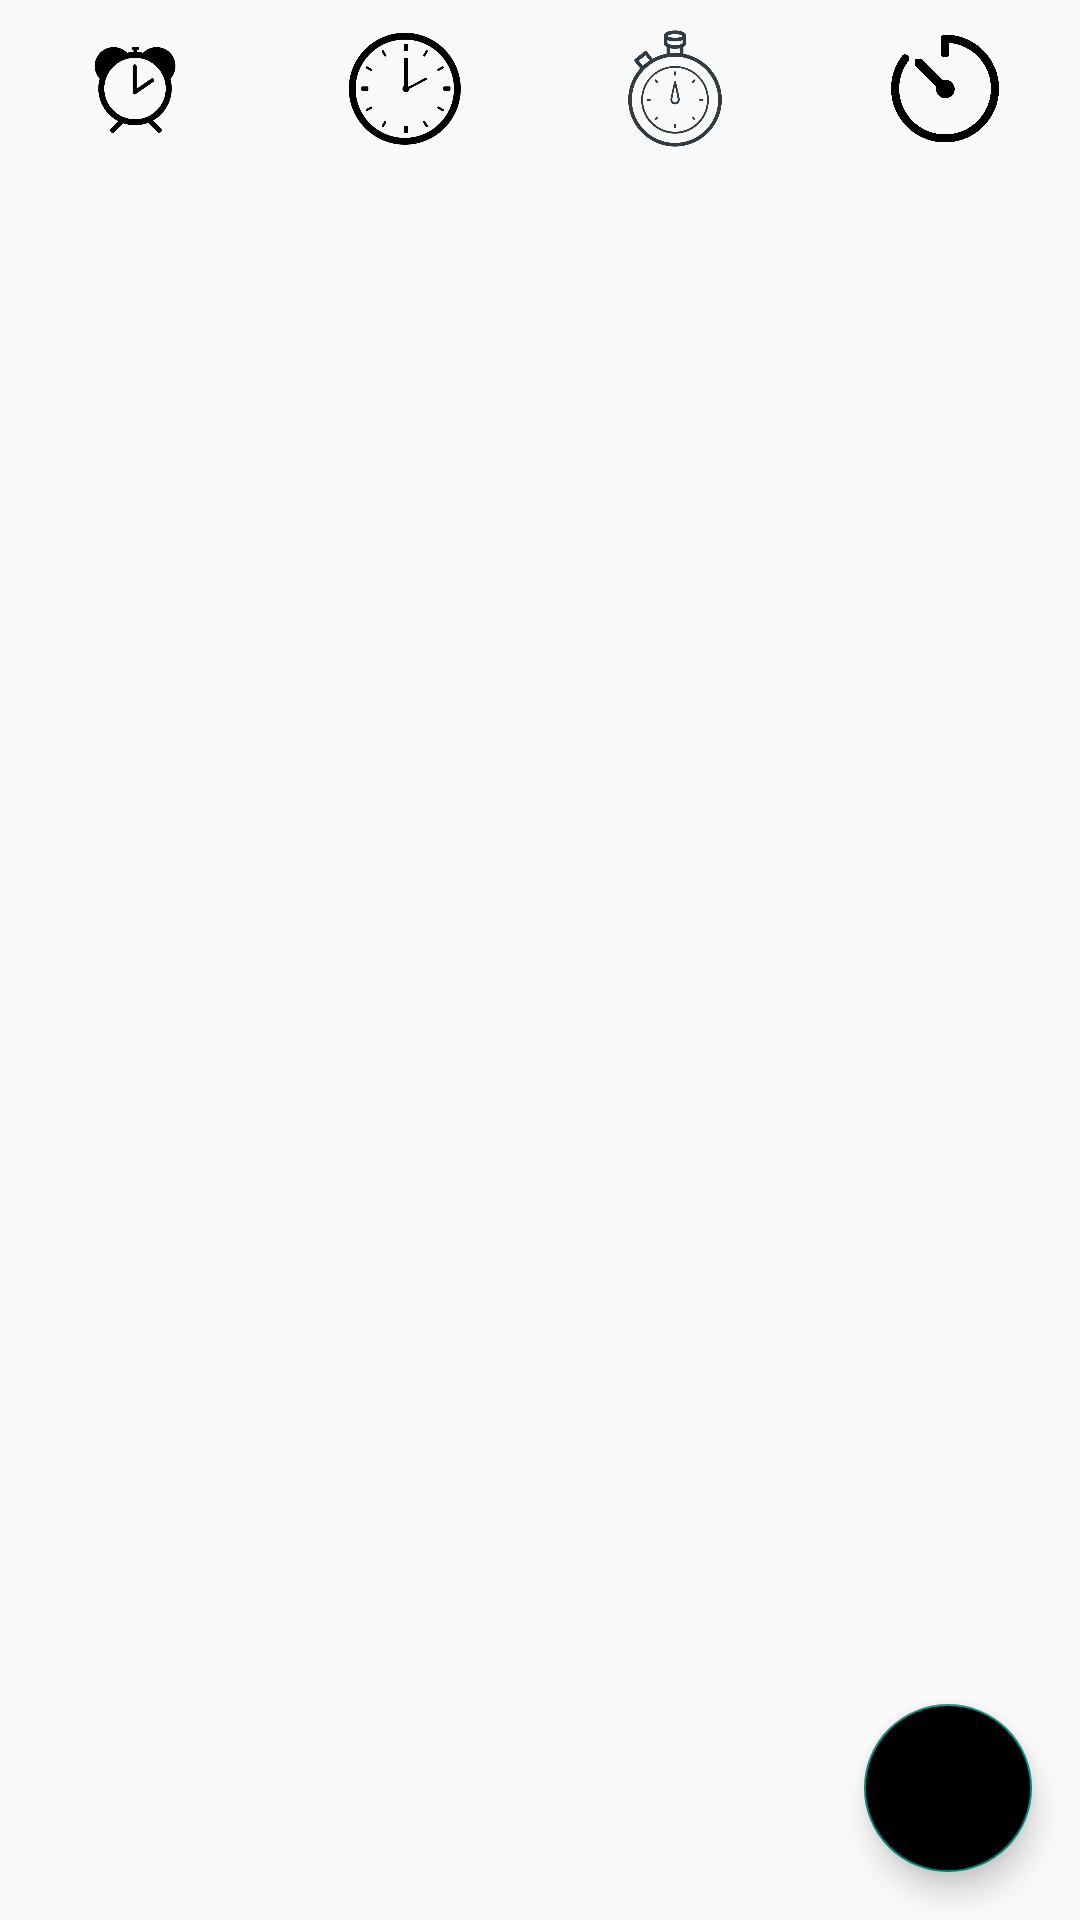

Android layout source for this screen:
<!-- AndroidManifest.xml: activity theme Theme.AppCompat.Light.DarkActionBar -->
<!-- res/layout/activity_main.xml -->
<?xml version="1.0" encoding="utf-8"?>
<androidx.coordinatorlayout.widget.CoordinatorLayout xmlns:android="http://schemas.android.com/apk/res/android"
    xmlns:app="http://schemas.android.com/apk/res-auto"
    xmlns:tools="http://schemas.android.com/tools"
    android:layout_width="match_parent"
    android:layout_height="match_parent"
    tools:context="com.samsung.alarm.MainActivity">
    <LinearLayout
        android:layout_width="match_parent"
        android:layout_height="wrap_content">
        <ImageView
            android:layout_width="0dp"
            android:layout_weight="1"
            android:layout_height="59dp"
            android:src="@drawable/alarm_nav"
            android:padding="10dp"
            android:id="@+id/alarmTab"/>
        <ImageView
            android:layout_width="0dp"
            android:layout_weight="1"
            android:layout_height="59dp"
            android:src="@drawable/clock"
            android:padding="10dp"
            android:id="@+id/clockTab"/>
        <ImageView
            android:layout_width="0dp"
            android:layout_weight="1"
            android:layout_height="59dp"
            android:src="@drawable/stopwatch"
            android:padding="10dp"
            android:id="@+id/stopwatchTab"/>
        <ImageView
            android:layout_width="0dp"
            android:layout_weight="1"
            android:layout_height="59dp"
            android:src="@drawable/timer"
            android:padding="10dp"
            android:id="@+id/timerTab"/>
    </LinearLayout>
    <androidx.recyclerview.widget.RecyclerView
        android:id="@+id/alarm_list"
        android:layout_width="match_parent"
        android:layout_height="wrap_content"
        android:layout_marginTop="70dp">

    </androidx.recyclerview.widget.RecyclerView>
    <com.google.android.material.floatingactionbutton.FloatingActionButton
        android:id="@+id/fab"
        android:layout_width="wrap_content"
        android:layout_height="wrap_content"
        android:layout_gravity="bottom|end"
        android:layout_marginEnd="16dp"
        android:layout_marginBottom="16dp"
        android:backgroundTint="@color/black"
        app:srcCompat="@drawable/add" />
    































</androidx.coordinatorlayout.widget.CoordinatorLayout>
<!-- resources referenced by this layout -->
<resources>
  <!-- drawable alarm_nav: png bitmap (drawable, 14440 bytes) -->
  <!-- drawable clock: png bitmap (drawable, 26440 bytes) -->
  <!-- drawable stopwatch: png bitmap (drawable, 38486 bytes) -->
  <!-- drawable timer: png bitmap (drawable, 33047 bytes) -->
  <!-- not gathered from this repository: default colours our renderer supplied (Android Studio template values) -->
  <color name="black">#FF000000</color>
</resources>
